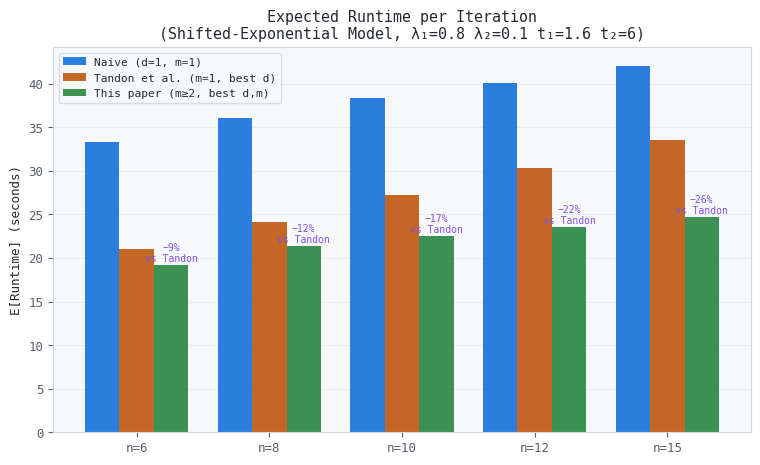
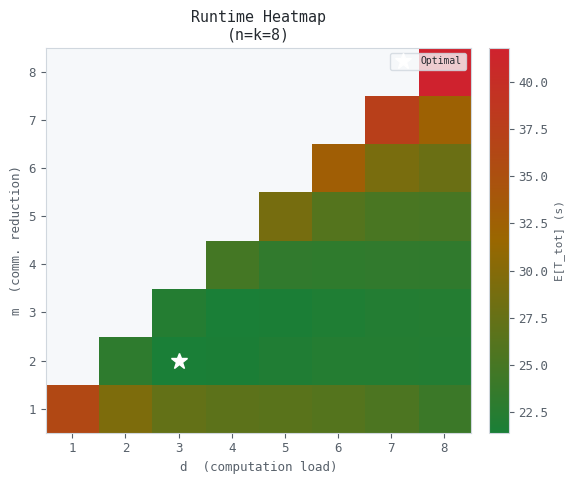
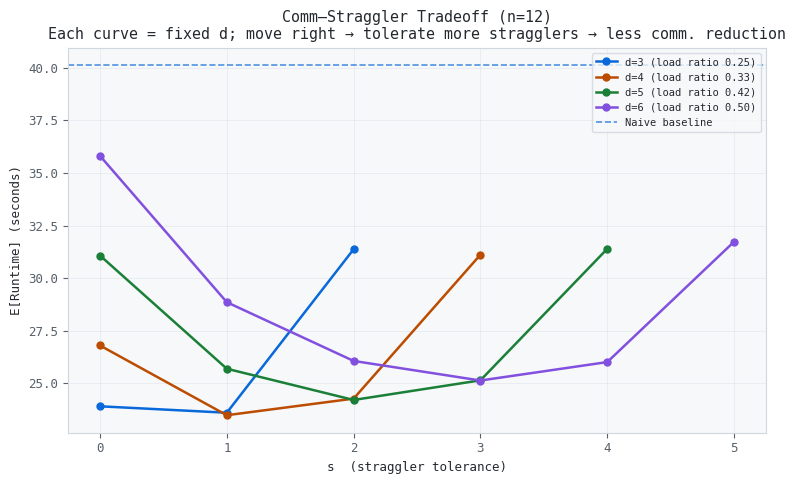
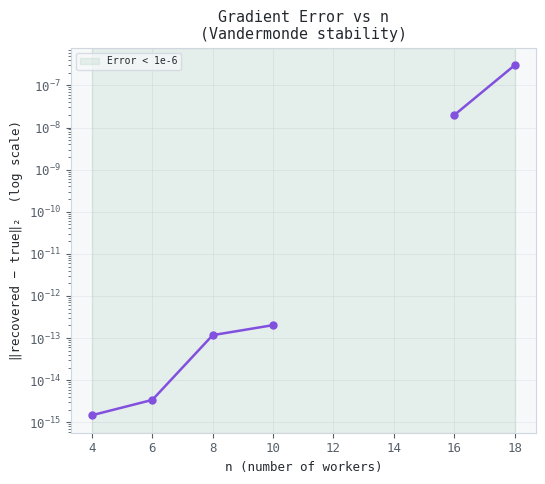
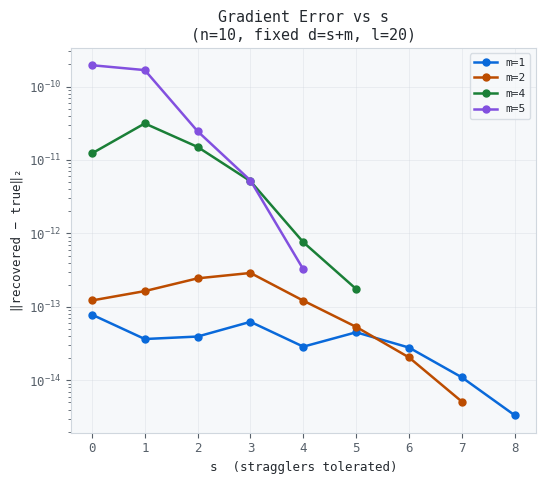
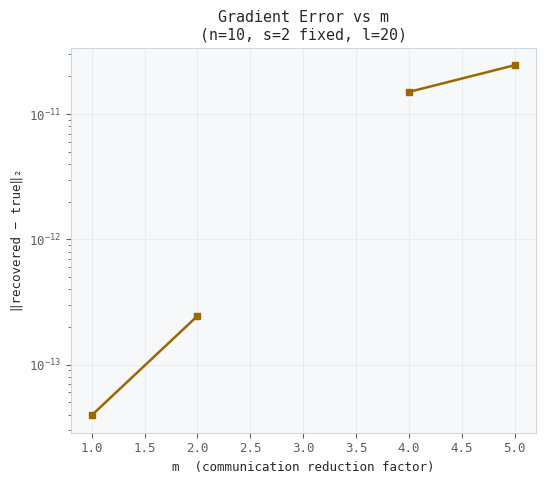
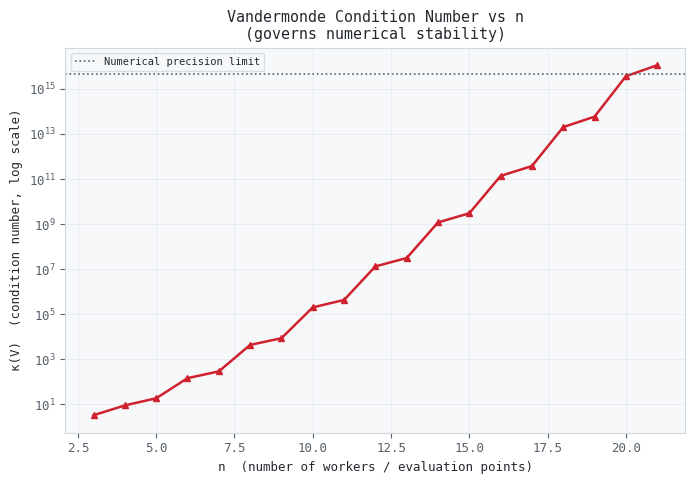
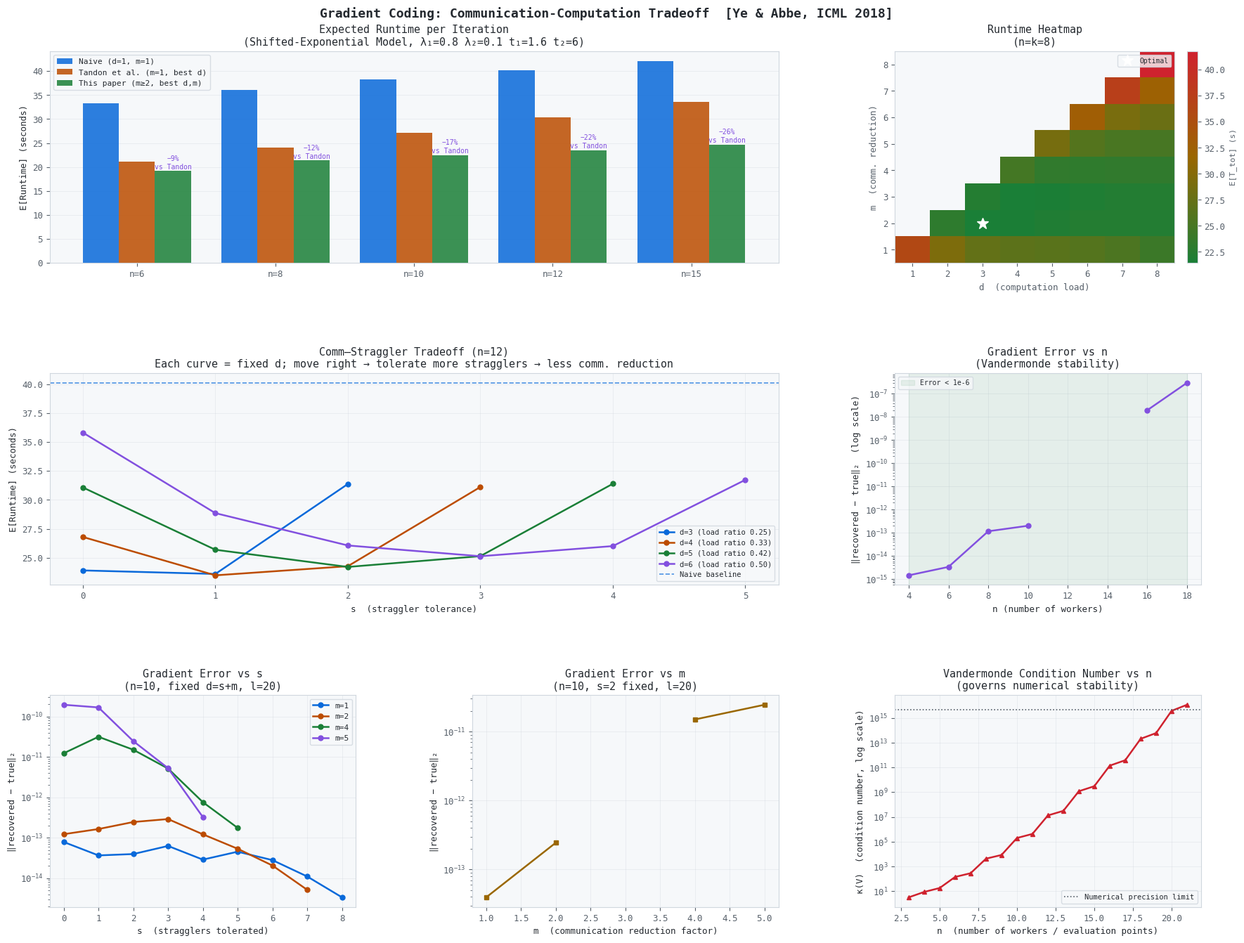

Here is the Python script that generated these plots, in order:
"""
Communication-Computation Efficient Gradient Coding
Ye & Abbe, ICML 2018
"""

import numpy as np
import matplotlib.pyplot as plt
import matplotlib.gridspec as gridspec
from matplotlib.colors import LinearSegmentedColormap
import warnings
warnings.filterwarnings("ignore")

np.random.seed(42)

# ─────────────────────────────────────────────────────────────
# PALETTE
# ─────────────────────────────────────────────────────────────
# C = {
#     "bg":     "#0d1117",
#     "panel":  "#161b22",
#     "border": "#21262d",
#     "text":   "#e6edf3",
#     "muted":  "#8b949e",
#     "naive":  "#58a6ff",
#     "tandon": "#f0883e",
#     "ours":   "#3fb950",
#     "accent": "#bc8cff",
#     "red":    "#ff7b72",
#     "yellow": "#e3b341",
# }

C = {
    "bg":     "#ffffff",  # page background
    "panel":  "#f6f8fa",  # plot panels / axes background
    "border": "#d0d7de",  # borders, grid accents
    "text":   "#24292f",  # primary text
    "muted":  "#57606a",  # secondary text

    "naive":  "#0969da",  # blue
    "tandon": "#bc4c00",  # orange
    "ours":   "#1a7f37",  # green
    "accent": "#8250df",  # purple

    "red":    "#cf222e",  # warning/error
    "yellow": "#9a6700",  # caution/highlight
}

RC = {
    "figure.facecolor":  C["bg"],
    "axes.facecolor":    C["panel"],
    "axes.edgecolor":    C["border"],
    "axes.labelcolor":   C["text"],
    "axes.titlecolor":   C["text"],
    "xtick.color":       C["muted"],
    "ytick.color":       C["muted"],
    "text.color":        C["text"],
    "grid.color":        C["border"],
    "grid.linewidth":    0.6,
    "legend.facecolor":  C["panel"],
    "legend.edgecolor":  C["border"],
    "font.family":       "monospace",
    "font.size":         9,
}


# ═══════════════════════════════════════════════════════════════
# 1.  CORE CODING SCHEME
# ═══════════════════════════════════════════════════════════════

def build_theta(n):
    if n % 2 == 0:
        return np.array([(1 + i / 2) for i in range(n // 2)]
                        + [-(1 + i / 2) for i in range(n // 2)])
    else:
        return np.array([0]
                        + [(1 + i / 2) for i in range(n // 2)]
                        + [-(1 + i / 2) for i in range(n // 2)])


def build_polynomials(n, d, s, m, theta):
    if d != s + m:
        raise ValueError(f"Scheme requires d = s + m, got d={d}, s={s}, m={m}.")
    if len(theta) != n:
        raise ValueError("len(theta) must equal n.")

    poly_len = n - s

    P = []
    for i in range(n):
        roots = [theta[(i + j) % n] for j in range(1, n - d + 1)]
        desc = np.poly(roots)
        asc = np.zeros(poly_len)
        for j, c in enumerate(reversed(desc)):
            if j < poly_len:
                asc[j] = c

        P_i = [asc]

        for u in range(2, m + 1):
            prev = P_i[-1]
            xp = np.zeros(poly_len)
            xp[1:] = prev[:-1]
            idx = n - d - 1
            c_sub = prev[idx] if 0 <= idx < poly_len else 0.0
            P_i.append(xp - c_sub * P_i[0])

        P.append(P_i)

    return P


def build_B(n, s, m, P):
    B = np.zeros((m * n, n - s))
    for i in range(n):
        for u in range(m):
            B[i * m + u, :] = P[i][u]
    return B


def encode(n, d, s, m, l, theta, B, G):
    assert l % m == 0, "l must be divisible by m."
    q = l // m
    F = np.zeros((n, q))

    for i in range(n):
        A_i = np.array([theta[i] ** p for p in range(n - s)])
        for b in range(q):
            block = slice(b * m, (b + 1) * m)
            z_v = G[:, block].ravel()
            F[i, b] = z_v @ (B @ A_i)

    return F


def decode(n, d, s, m, l, theta, F, straggler_set):
    assert l % m == 0
    q = l // m
    stragglers = set(straggler_set)
    survivors  = [i for i in range(n) if i not in stragglers]
    assert len(survivors) >= n - s, "More stragglers than the scheme can handle."
    survivors = survivors[:n - s]

    A_surv = np.array([[theta[i] ** j for j in range(n - s)] for i in survivors])

    try:
        A_inv = np.linalg.inv(A_surv)
    except np.linalg.LinAlgError:
        raise RuntimeError("Vandermonde matrix is singular.")

    recovered = np.zeros(l)
    for b in range(q):
        F_b = F[survivors, b]
        Cv  = A_inv @ F_b
        recovered[b * m : b * m + m] = Cv[n - d : n - d + m]

    return recovered


def run_demo(n, d, s, m, l, seed=0):
    theta = build_theta(n)
    P     = build_polynomials(n, d, s, m, theta)
    B     = build_B(n, s, m, P)

    rng = np.random.default_rng(seed)
    G   = rng.random((n, l))
    true_sum = G.sum(axis=0)

    F = encode(n, d, s, m, l, theta, B, G)

    stragglers = rng.choice(n, size=s, replace=False).tolist()
    recovered  = decode(n, d, s, m, l, theta, F, stragglers)

    err = np.linalg.norm(true_sum - recovered)
    return true_sum, recovered, err


# ═══════════════════════════════════════════════════════════════
# 2.  TIMING MODEL
# ═══════════════════════════════════════════════════════════════

def sample_shifted_exp(lam, shift, shape):
    return shift + np.random.exponential(1.0 / lam, size=shape)


def expected_runtime(n, d, m, lam1=0.8, lam2=0.1, t1=1.6, t2=6.0, n_trials=20_000):
    s = d - m
    if s < 0 or n - s <= 0 or n - s > n:
        return np.inf

    T_comp = sample_shifted_exp(lam1, t1, (n_trials, n))
    T_comm = sample_shifted_exp(lam2, t2, (n_trials, n))

    T_worker = d * T_comp + T_comm / m
    T_sorted  = np.sort(T_worker, axis=1)
    T_wait    = T_sorted[:, n - s - 1]

    return float(np.mean(T_wait))


def naive_runtime(n, lam1=0.8, lam2=0.1, t1=1.6, t2=6.0, n_trials=20_000):
    T_comp = sample_shifted_exp(lam1, t1, (n_trials, n))
    T_comm = sample_shifted_exp(lam2, t2, (n_trials, n))
    return float(np.mean(np.max(T_comp + T_comm, axis=1)))


def tandon_best_runtime(n, lam1=0.8, lam2=0.1, t1=1.6, t2=6.0, n_trials=20_000):
    best = np.inf
    for d in range(1, n + 1):
        rt = expected_runtime(n, d, 1, lam1, lam2, t1, t2, n_trials)
        if rt < best:
            best = rt
    return best


# ═══════════════════════════════════════════════════════════════
# 3.  COMPUTE ALL DATA  (once, reused by individual + combined)
# ═══════════════════════════════════════════════════════════════

def compute_all_data(lam1=0.8, lam2=0.1, t1=1.6, t2=6.0, N_TRIALS=15_000):
    data = {}

    # ── Plot 1 ──────────────────────────────────────────────────
    print("Computing runtime simulations (Plot 1) …")
    n_vals = [6, 8, 10, 12, 15]
    naive_rts  = [naive_runtime(n, lam1, lam2, t1, t2, N_TRIALS) for n in n_vals]
    tandon_rts = [tandon_best_runtime(n, lam1, lam2, t1, t2, N_TRIALS) for n in n_vals]

    def our_best(n):
        best = np.inf
        for d in range(2, n + 1):
            for m in range(2, d + 1):
                rt = expected_runtime(n, d, m, lam1, lam2, t1, t2, N_TRIALS)
                if rt < best:
                    best = rt
        return best

    our_rts = [our_best(n) for n in n_vals]
    data["p1"] = dict(n_vals=n_vals, naive_rts=naive_rts,
                      tandon_rts=tandon_rts, our_rts=our_rts)

    # ── Plot 2 ──────────────────────────────────────────────────
    print("Computing heatmap (Plot 2, n=8) …")
    n_h = 8
    d_vals = range(1, n_h + 1)
    m_vals_h = range(1, n_h + 1)
    Z = np.full((n_h, n_h), np.nan)
    for di, d in enumerate(d_vals):
        for mi, m in enumerate(m_vals_h):
            if m <= d:
                Z[mi, di] = expected_runtime(n_h, d, m, lam1, lam2, t1, t2, n_trials=8_000)
    data["p2"] = dict(n_h=n_h, Z=Z)

    # ── Plot 3 ──────────────────────────────────────────────────
    n_tr = 12
    print(f"Tradeoff curves (Plot 3, n={n_tr}) …")
    d_choices = [3, 4, 5, 6]
    tradeoff_curves = {}
    for d_fixed in d_choices:
        s_range = list(range(0, d_fixed + 1))
        rts = []
        for s_val in s_range:
            m_val = d_fixed - s_val
            if m_val < 1 or m_val > d_fixed:
                rts.append(np.nan)
                continue
            rt = expected_runtime(n_tr, d_fixed, m_val, lam1, lam2, t1, t2, n_trials=8_000)
            rts.append(rt)
        tradeoff_curves[d_fixed] = (s_range, rts)
    naive_n12 = (naive_rts[n_vals.index(n_tr)] if n_tr in n_vals
                 else naive_runtime(n_tr, lam1, lam2, t1, t2, 5_000))
    data["p3"] = dict(n_tr=n_tr, d_choices=d_choices,
                      tradeoff_curves=tradeoff_curves, naive_n12=naive_n12)

    # ── Plot 4 ──────────────────────────────────────────────────
    print("Gradient deviation vs n (Plot 4) …")
    n_range = list(range(4, 22, 2))
    errors_n = []
    for n_v in n_range:
        d_v, s_v, m_v, l_v = n_v // 2, n_v // 4, n_v // 4, 16
        s_v = max(1, s_v); m_v = max(1, m_v); d_v = s_v + m_v
        if d_v > n_v:
            errors_n.append(np.nan); continue
        try:
            errs = [run_demo(n_v, d_v, s_v, m_v, l_v, seed=seed)[2] for seed in range(20)]
            errors_n.append(np.median(errs))
        except Exception:
            errors_n.append(np.nan)
    data["p4"] = dict(n_range=n_range, errors_n=errors_n)

    # ── Plot 5 ──────────────────────────────────────────────────
    print("Gradient deviation vs s (Plot 5) …")
    n_f, l_f = 10, 20
    m_choices_s = [1, 2, 4, 5]
    curves_s = {}
    for m_v in m_choices_s:
        s_range_s = list(range(0, n_f - m_v + 1))
        errs_s = []
        for s_v in s_range_s:
            d_v = s_v + m_v
            if d_v > n_f:
                errs_s.append(np.nan); continue
            try:
                errs_trial = [run_demo(n_f, d_v, s_v, m_v, l_f, seed=seed)[2]
                              for seed in range(15)]
                errs_s.append(np.median(errs_trial))
            except Exception:
                errs_s.append(np.nan)
        curves_s[m_v] = (s_range_s, errs_s)
    data["p5"] = dict(n_f=n_f, l_f=l_f, m_choices_s=m_choices_s, curves_s=curves_s)

    # ── Plot 6 ──────────────────────────────────────────────────
    print("Gradient deviation vs m (Plot 6) …")
    n_f2, s_fixed, l_f2 = 10, 2, 20
    m_range = list(range(1, n_f2 - s_fixed + 1))
    errs_m = []
    for m_v in m_range:
        d_v = s_fixed + m_v
        if d_v > n_f2:
            errs_m.append(np.nan); continue
        try:
            errs_trial = [run_demo(n_f2, d_v, s_fixed, m_v, l_f2, seed=seed)[2]
                          for seed in range(15)]
            errs_m.append(np.median(errs_trial))
        except Exception:
            errs_m.append(np.nan)
    data["p6"] = dict(n_f2=n_f2, s_fixed=s_fixed, l_f2=l_f2,
                      m_range=m_range, errs_m=errs_m)

    # ── Plot 7 ──────────────────────────────────────────────────
    print("Condition number of Vandermonde vs n (Plot 7) …")
    n_cond = list(range(3, 22))
    conds  = []
    for n_v in n_cond:
        theta = build_theta(n_v)
        V = np.array([[theta[i] ** j for j in range(n_v)] for i in range(n_v)])
        conds.append(np.linalg.cond(V))
    data["p7"] = dict(n_cond=n_cond, conds=conds)

    return data


# ═══════════════════════════════════════════════════════════════
# 4.  INDIVIDUAL DRAW FUNCTIONS  (each takes an Axes)
# ═══════════════════════════════════════════════════════════════

def draw_p1(ax, d):
    """Expected Runtime per Iteration"""
    p = d["p1"]
    n_vals, naive_rts, tandon_rts, our_rts = (
        p["n_vals"], p["naive_rts"], p["tandon_rts"], p["our_rts"])

    x = np.arange(len(n_vals))
    w = 0.26
    ax.bar(x - w, naive_rts,  width=w, label="Naive (d=1, m=1)",
           color=C["naive"],  alpha=0.85, linewidth=0)
    ax.bar(x,     tandon_rts, width=w, label="Tandon et al. (m=1, best d)",
           color=C["tandon"], alpha=0.85, linewidth=0)
    ax.bar(x + w, our_rts,   width=w, label="This paper (m≥2, best d,m)",
           color=C["ours"],   alpha=0.85, linewidth=0)

    for xi, (_, tr, or_) in enumerate(zip(naive_rts, tandon_rts, our_rts)):
        pct = 100 * (tr - or_) / tr
        ax.text(xi + w, or_ + 0.15, f"−{pct:.0f}%\nvs Tandon",
                ha="center", va="bottom", fontsize=7, color=C["accent"])

    ax.set_xticks(x)
    ax.set_xticklabels([f"n={v}" for v in n_vals])
    ax.set_ylabel("E[Runtime] (seconds)")
    ax.set_title("Expected Runtime per Iteration\n"
                 "(Shifted-Exponential Model, λ₁=0.8 λ₂=0.1 t₁=1.6 t₂=6)")
    ax.legend(fontsize=8)
    ax.grid(axis="y", alpha=0.4)
    ax.set_axisbelow(True)


def draw_p2(ax, d):
    """Runtime Heatmap"""
    p = d["p2"]
    n_h, Z = p["n_h"], p["Z"]

    cmap = LinearSegmentedColormap.from_list(
        "gcmap", [C["ours"], C["yellow"], C["red"]], N=256)
    im = ax.imshow(Z, origin="lower", aspect="auto", cmap=cmap,
                   extent=[0.5, n_h + 0.5, 0.5, n_h + 0.5])
    cb = plt.colorbar(im, ax=ax, fraction=0.046, pad=0.04)
    cb.set_label("E[T_tot] (s)", color=C["muted"], fontsize=8)
    cb.ax.yaxis.set_tick_params(color=C["muted"])
    plt.setp(cb.ax.yaxis.get_ticklabels(), color=C["muted"])

    valid_mask = ~np.isnan(Z)
    if valid_mask.any():
        min_idx = np.unravel_index(np.nanargmin(Z), Z.shape)
        ax.plot(min_idx[1] + 1, min_idx[0] + 1, "w*", ms=12, label="Optimal")
        ax.legend(fontsize=7, loc="upper right")

    ax.set_xlabel("d  (computation load)")
    ax.set_ylabel("m  (comm. reduction)")
    ax.set_title(f"Runtime Heatmap\n(n=k={n_h})")
    ax.xaxis.label.set_color(C["muted"])
    ax.yaxis.label.set_color(C["muted"])


def draw_p3(ax, d):
    """Comm–Straggler Tradeoff"""
    p = d["p3"]
    n_tr, d_choices = p["n_tr"], p["d_choices"]
    tradeoff_curves, naive_n12 = p["tradeoff_curves"], p["naive_n12"]

    colors_tr = [C["naive"], C["tandon"], C["ours"], C["accent"], C["red"]]
    for cidx, d_fixed in enumerate(d_choices):
        s_range, rts = tradeoff_curves[d_fixed]
        color = colors_tr[cidx % len(colors_tr)]
        ax.plot(s_range, rts, "o-", color=color, linewidth=1.8, markersize=5,
                label=f"d={d_fixed} (load ratio {d_fixed/n_tr:.2f})")

    ax.axhline(naive_n12, color=C["naive"], linestyle="--", linewidth=1.2,
               label="Naive baseline", alpha=0.7)
    ax.set_xlabel("s  (straggler tolerance)")
    ax.set_ylabel("E[Runtime] (seconds)")
    ax.set_title(
        f"Comm–Straggler Tradeoff (n={n_tr})\n"
        "Each curve = fixed d; move right → tolerate more stragglers → less comm. reduction"
    )
    ax.legend(fontsize=7.5)
    ax.grid(alpha=0.4)
    ax.set_axisbelow(True)


def draw_p4(ax, d):
    """Gradient Error vs n"""
    p = d["p4"]
    n_range, errors_n = p["n_range"], p["errors_n"]

    ax.semilogy(n_range, errors_n, "o-", color=C["accent"], linewidth=1.8, markersize=5)
    ax.set_xlabel("n (number of workers)")
    ax.set_ylabel("‖recovered − true‖₂  (log scale)")
    ax.set_title("Gradient Error vs n\n(Vandermonde stability)")
    ax.grid(alpha=0.4)
    ax.set_axisbelow(True)

    safe_n = [nv for nv, e in zip(n_range, errors_n)
              if e is not None and not np.isnan(e) and e < 1e-6]
    if safe_n:
        ax.axvspan(min(n_range), max(safe_n), alpha=0.08,
                   color=C["ours"], label="Error < 1e-6")
        ax.legend(fontsize=7)


def draw_p5(ax, d):
    """Gradient Error vs s"""
    p = d["p5"]
    n_f, l_f = p["n_f"], p["l_f"]
    m_choices_s, curves_s = p["m_choices_s"], p["curves_s"]

    palette = [C["naive"], C["tandon"], C["ours"], C["accent"]]
    for idx, m_v in enumerate(m_choices_s):
        s_range_s, errs_s = curves_s[m_v]
        ax.semilogy(s_range_s, errs_s, "o-", color=palette[idx],
                    linewidth=1.8, markersize=5, label=f"m={m_v}")

    ax.set_xlabel("s  (stragglers tolerated)")
    ax.set_ylabel("‖recovered − true‖₂")
    ax.set_title(f"Gradient Error vs s\n(n={n_f}, fixed d=s+m, l={l_f})")
    ax.legend(fontsize=8)
    ax.grid(alpha=0.4)
    ax.set_axisbelow(True)


def draw_p6(ax, d):
    """Gradient Error vs m"""
    p = d["p6"]
    n_f2, s_fixed, l_f2 = p["n_f2"], p["s_fixed"], p["l_f2"]
    m_range, errs_m = p["m_range"], p["errs_m"]

    ax.semilogy(m_range, errs_m, "s-", color=C["yellow"], linewidth=1.8, markersize=5)
    ax.set_xlabel("m  (communication reduction factor)")
    ax.set_ylabel("‖recovered − true‖₂")
    ax.set_title(f"Gradient Error vs m\n(n={n_f2}, s={s_fixed} fixed, l={l_f2})")
    ax.grid(alpha=0.4)
    ax.set_axisbelow(True)


def draw_p7(ax, d):
    """Vandermonde Condition Number vs n"""
    p = d["p7"]
    n_cond, conds = p["n_cond"], p["conds"]

    ax.semilogy(n_cond, conds, "^-", color=C["red"], linewidth=1.8, markersize=5)
    ax.axhline(1 / np.finfo(float).eps, color=C["muted"], linestyle=":",
               linewidth=1.2, label="Numerical precision limit")
    ax.set_xlabel("n  (number of workers / evaluation points)")
    ax.set_ylabel("κ(V)  (condition number, log scale)")
    ax.set_title("Vandermonde Condition Number vs n\n(governs numerical stability)")
    ax.legend(fontsize=7.5)
    ax.grid(alpha=0.4)
    ax.set_axisbelow(True)


# ═══════════════════════════════════════════════════════════════
# 5.  SAVE INDIVIDUAL PLOTS
# ═══════════════════════════════════════════════════════════════

INDIVIDUAL_SPECS = [
    # (draw_fn,  filename,               figsize,      title_suffix)
    (draw_p1, "plot1_expected_runtime.png",        (9, 5),  None),
    (draw_p2, "plot2_runtime_heatmap.png",         (6, 5),  None),
    (draw_p3, "plot3_comm_straggler_tradeoff.png", (9, 5),  None),
    (draw_p4, "plot4_gradient_error_vs_n.png",     (6, 5),  None),
    (draw_p5, "plot5_gradient_error_vs_s.png",     (6, 5),  None),
    (draw_p6, "plot6_gradient_error_vs_m.png",     (6, 5),  None),
    (draw_p7, "plot7_vandermonde_condition.png",   (8, 5),  None),
]


def save_individual(data, out_dir=""):
    plt.rcParams.update(RC)
    saved = []
    for draw_fn, fname, figsize, _ in INDIVIDUAL_SPECS:
        fig, ax = plt.subplots(figsize=figsize)
        fig.patch.set_facecolor(C["bg"])
        draw_fn(ax, data)
        path = out_dir + fname
        fig.savefig(path, dpi=140, bbox_inches="tight", facecolor=C["bg"])
        plt.close(fig)
        print(f"  Saved → {path}")
        saved.append(path)
    return saved


# ═══════════════════════════════════════════════════════════════
# 6.  COMBINED FIGURE  (original layout)
# ═══════════════════════════════════════════════════════════════

def make_combined(data):
    plt.rcParams.update(RC)

    fig = plt.figure(figsize=(18, 14))
    fig.patch.set_facecolor(C["bg"])
    gs = gridspec.GridSpec(3, 3, figure=fig,
                           hspace=0.52, wspace=0.38,
                           left=0.06, right=0.97,
                           top=0.93, bottom=0.06)

    ax_runtime  = fig.add_subplot(gs[0, :2])
    ax_heatmap  = fig.add_subplot(gs[0, 2])
    ax_tradeoff = fig.add_subplot(gs[1, :2])
    ax_devn     = fig.add_subplot(gs[1, 2])
    ax_devm     = fig.add_subplot(gs[2, 0])
    ax_devsm    = fig.add_subplot(gs[2, 1])
    ax_cond     = fig.add_subplot(gs[2, 2])

    fig.suptitle(
        "Gradient Coding: Communication-Computation Tradeoff  "
        "[Ye & Abbe, ICML 2018]",
        fontsize=13, fontweight="bold", color=C["text"], y=0.975,
    )

    draw_p1(ax_runtime,  data)
    draw_p2(ax_heatmap,  data)
    draw_p3(ax_tradeoff, data)
    draw_p4(ax_devn,     data)
    draw_p5(ax_devm,     data)
    draw_p6(ax_devsm,    data)
    draw_p7(ax_cond,     data)

    return fig


# ─── Main ────────────────────────────────────────────────────────────────────

if __name__ == "__main__":
    # Quick correctness check
    print("─" * 60)
    print("CORRECTNESS CHECKS")
    print("─" * 60)
    test_cases = [
        (5,  3,  1, 2,  4),
        (6,  3,  1, 2,  6),
        (8,  4,  2, 2,  8),
        (10, 5,  3, 2, 20),
        (10, 4,  2, 2, 20),
        (10, 3,  1, 2, 20),
        (12, 6,  3, 3, 12),
        (15, 5,  2, 3, 15),
    ]
    for args in test_cases:
        n, d, s, m, l = args
        true_sum, recovered, err = run_demo(n, d, s, m, l)
        status = "✓" if err < 1e-9 else f"✗  err={err:.2e}"
        print(f"  n={n:2d} d={d} s={s} m={m} l={l:3d}  |  {status}")

    print("\n" + "─" * 60)
    print("COMPUTING DATA  (shared across all plots)")
    print("─" * 60)
    data = compute_all_data()

    OUT = ""

    print("\n" + "─" * 60)
    print("SAVING INDIVIDUAL PLOTS")
    print("─" * 60)
    save_individual(data, out_dir=OUT)

    print("\n" + "─" * 60)
    print("SAVING COMBINED FIGURE")
    print("─" * 60)
    fig_combined = make_combined(data)
    combined_path = OUT + "gradient_coding_analysis_combined.png"
    fig_combined.savefig(combined_path, dpi=140, bbox_inches="tight", facecolor=C["bg"])
    plt.close(fig_combined)
    print(f"  Saved → {combined_path}")

    print("\nAll done! ✓")
